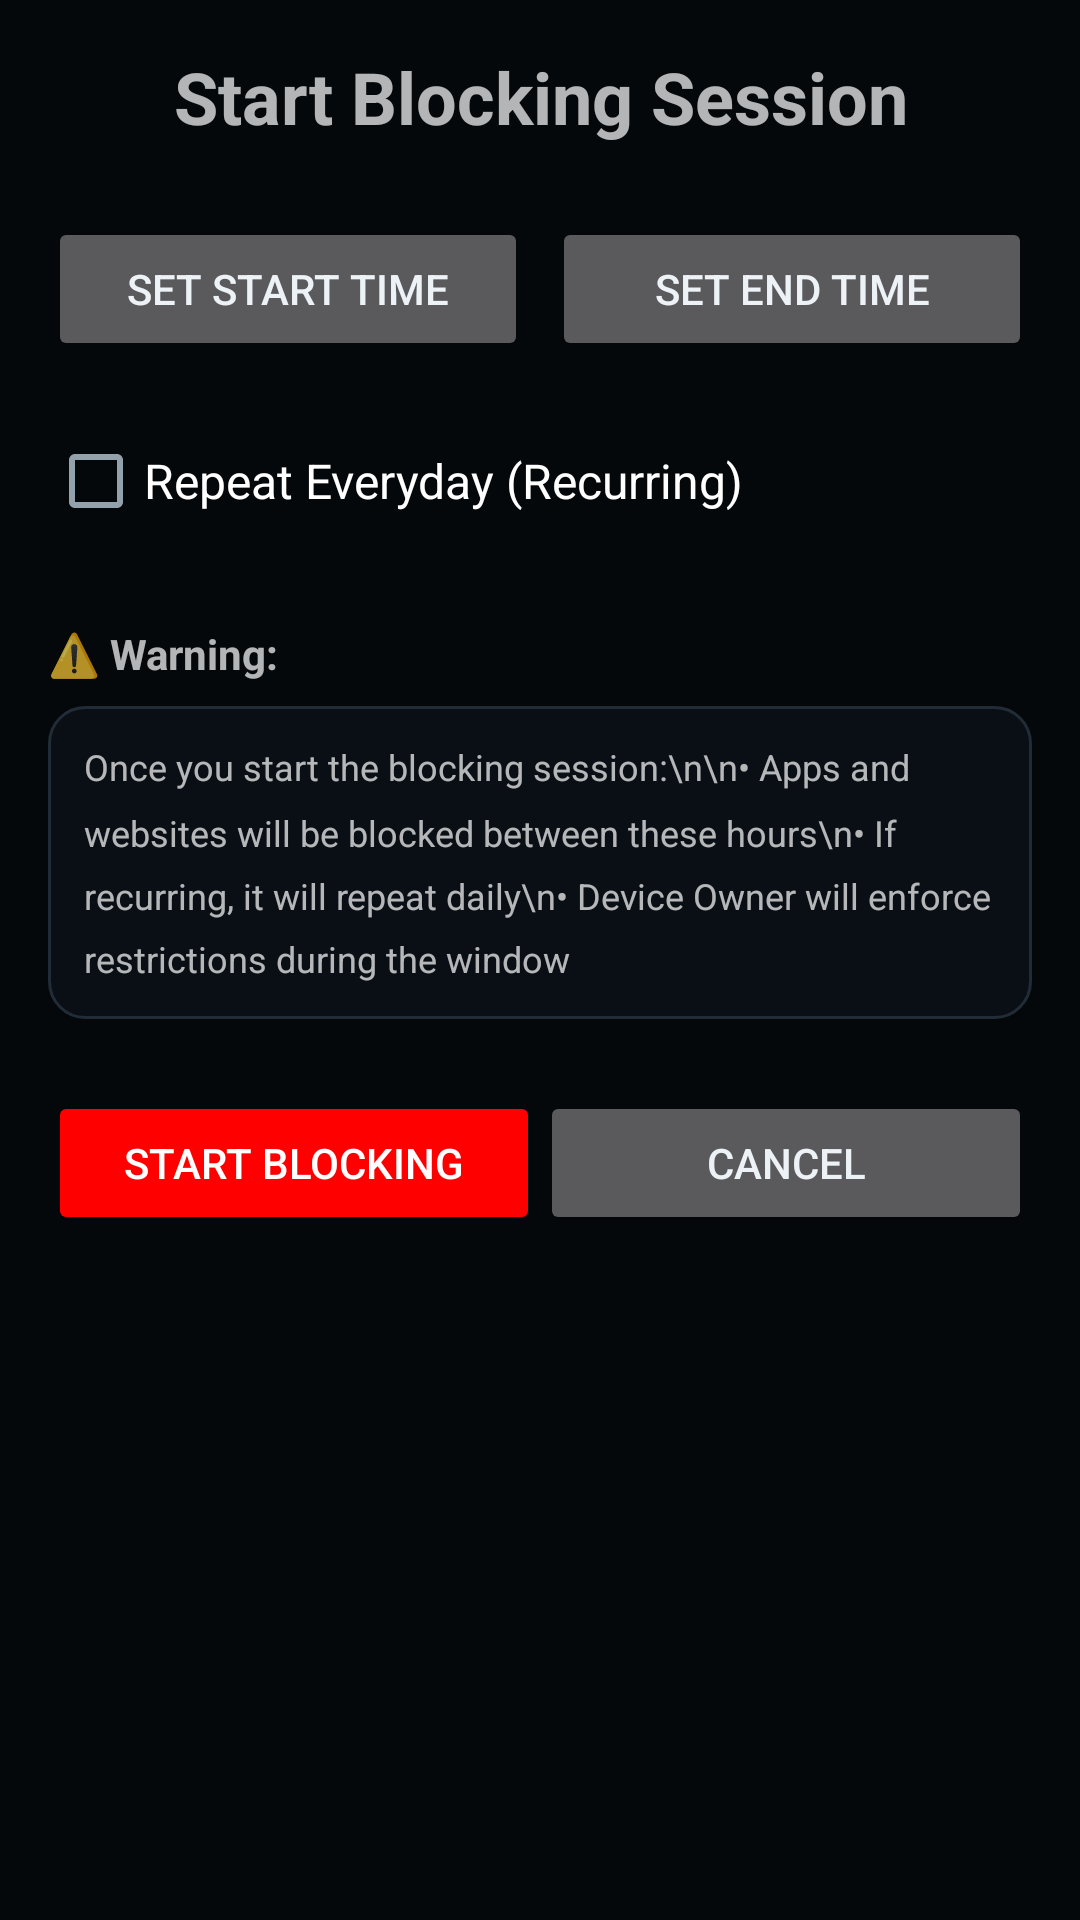

This screen was rendered from an Android layout file. Write that file and the resources it references.
<!-- AndroidManifest.xml: application theme Theme.FocusGuard -->
<!-- res/layout/fragment_start_blocking_session.xml -->
<?xml version="1.0" encoding="utf-8"?>
<LinearLayout xmlns:android="http://schemas.android.com/apk/res/android"
    android:layout_width="match_parent"
    android:layout_height="match_parent"
    android:orientation="vertical"
    android:padding="16dp">

    <TextView
        android:layout_width="match_parent"
        android:layout_height="wrap_content"
        android:text="Start Blocking Session"
        android:textSize="24sp"
        android:textStyle="bold"
        android:gravity="center"
        android:layout_marginBottom="24dp" />

    <LinearLayout
        android:layout_width="match_parent"
        android:layout_height="wrap_content"
        android:orientation="horizontal"
        android:layout_marginBottom="16dp"
        android:weightSum="2">

        <Button
            android:id="@+id/btnStartTime"
            android:layout_width="0dp"
            android:layout_height="wrap_content"
            android:layout_weight="1"
            android:text="Set Start Time"
            android:layout_marginEnd="4dp"/>

        <Button
            android:id="@+id/btnEndTime"
            android:layout_width="0dp"
            android:layout_height="wrap_content"
            android:layout_weight="1"
            android:text="Set End Time"
            android:layout_marginStart="4dp"/>
    </LinearLayout>

    <CheckBox
        android:id="@+id/chkRecurring"
        android:layout_width="match_parent"
        android:layout_height="wrap_content"
        android:text="Repeat Everyday (Recurring)"
        android:textSize="16sp"
        android:layout_marginBottom="24dp"
        android:checked="false" />

    <TextView
        android:layout_width="match_parent"
        android:layout_height="wrap_content"
        android:text="⚠️ Warning:"
        android:textSize="14sp"
        android:textStyle="bold"
        android:layout_marginBottom="8dp" />

    <TextView
        android:layout_width="match_parent"
        android:layout_height="wrap_content"
        android:text="Once you start the blocking session:\n\n• Apps and websites will be blocked between these hours\n• If recurring, it will repeat daily\n• Device Owner will enforce restrictions during the window"
        android:textSize="12sp"
        android:layout_marginBottom="24dp"
        android:padding="12dp"
        android:background="@drawable/item_background"
        android:lineSpacingMultiplier="1.5" />

    <LinearLayout
        android:layout_width="match_parent"
        android:layout_height="wrap_content"
        android:orientation="horizontal"
        android:spacing="8dp">

        <Button
            android:id="@+id/startButton"
            android:layout_width="0dp"
            android:layout_height="wrap_content"
            android:layout_weight="1"
            android:text="Start Blocking"
            android:textColor="@color/white"
            android:backgroundTint="@color/red" />

        <Button
            android:id="@+id/cancelButton"
            android:layout_width="0dp"
            android:layout_height="wrap_content"
            android:layout_weight="1"
            android:text="Cancel" />

    </LinearLayout>

</LinearLayout>
<!-- resources referenced by this layout -->
<resources>
  <color name="red">#FFFF0000</color>
  <color name="white">#FFFFFFFF</color>
  <!-- drawable item_background (drawable) -->
  <?xml version="1.0" encoding="utf-8"?>
  <shape xmlns:android="http://schemas.android.com/apk/res/android"
      android:shape="rectangle">
      <solid android:color="@color/dark_card" />
      <corners android:radius="12dp" />
      <stroke
          android:width="1dp"
          android:color="@color/card_border" />
  </shape>
  <style name="Theme.FocusGuard" parent="Theme.MaterialComponents.NoActionBar">
          
          <item name="android:colorBackground">@color/dark_bg</item>
          <item name="colorSurface">@color/dark_surface</item>
          
          <item name="colorPrimary">@color/accent_cyan</item>
          <item name="colorPrimaryVariant">@color/accent_cyan_dark</item>
          
          <item name="colorSecondary">@color/accent_purple</item>
          <item name="colorSecondaryVariant">@color/accent_purple_dark</item>
          
          <item name="colorOnPrimary">@color/white</item>
          <item name="colorOnSurface">@color/text_primary</item>
          <item name="colorOnBackground">@color/text_primary</item>
          
          <item name="android:textColorPrimary">@color/text_primary</item>
          <item name="android:textColorSecondary">@color/text_secondary</item>
          
          <item name="android:statusBarColor">@color/dark_bg</item>
          <item name="android:navigationBarColor">@color/dark_bg</item>
          
          <item name="android:textColorHint">@color/text_hint</item>
          
          <item name="android:colorControlHighlight">@color/ripple_light</item>
          
          <item name="android:windowAnimationStyle">@style/FocusGuard.WindowAnimation</item>
      </style>
  <color name="dark_card">#FF0A0F16</color>
  <color name="card_border">#FF222C36</color>
  <color name="dark_bg">#FF05080B</color>
  <color name="dark_surface">#FF080C11</color>
  <color name="accent_cyan">#FF5CCFE6</color>
  <color name="accent_cyan_dark">#FF3AAFC5</color>
  <color name="accent_purple">#FF7C4DFF</color>
  <color name="accent_purple_dark">#FF5E35B1</color>
  <color name="text_primary">#FFEDF2F7</color>
  <color name="text_secondary">#FF93A1AD</color>
  <color name="text_hint">#FF78848F</color>
  <color name="ripple_light">#1AFFFFFF</color>
  <style name="FocusGuard.WindowAnimation" parent="@android:style/Animation.Activity">
          <item name="android:activityOpenEnterAnimation">@anim/slide_in_right</item>
          <item name="android:activityOpenExitAnimation">@anim/slide_out_left</item>
          <item name="android:activityCloseEnterAnimation">@anim/fade_in</item>
          <item name="android:activityCloseExitAnimation">@anim/fade_out</item>
      </style>
</resources>
